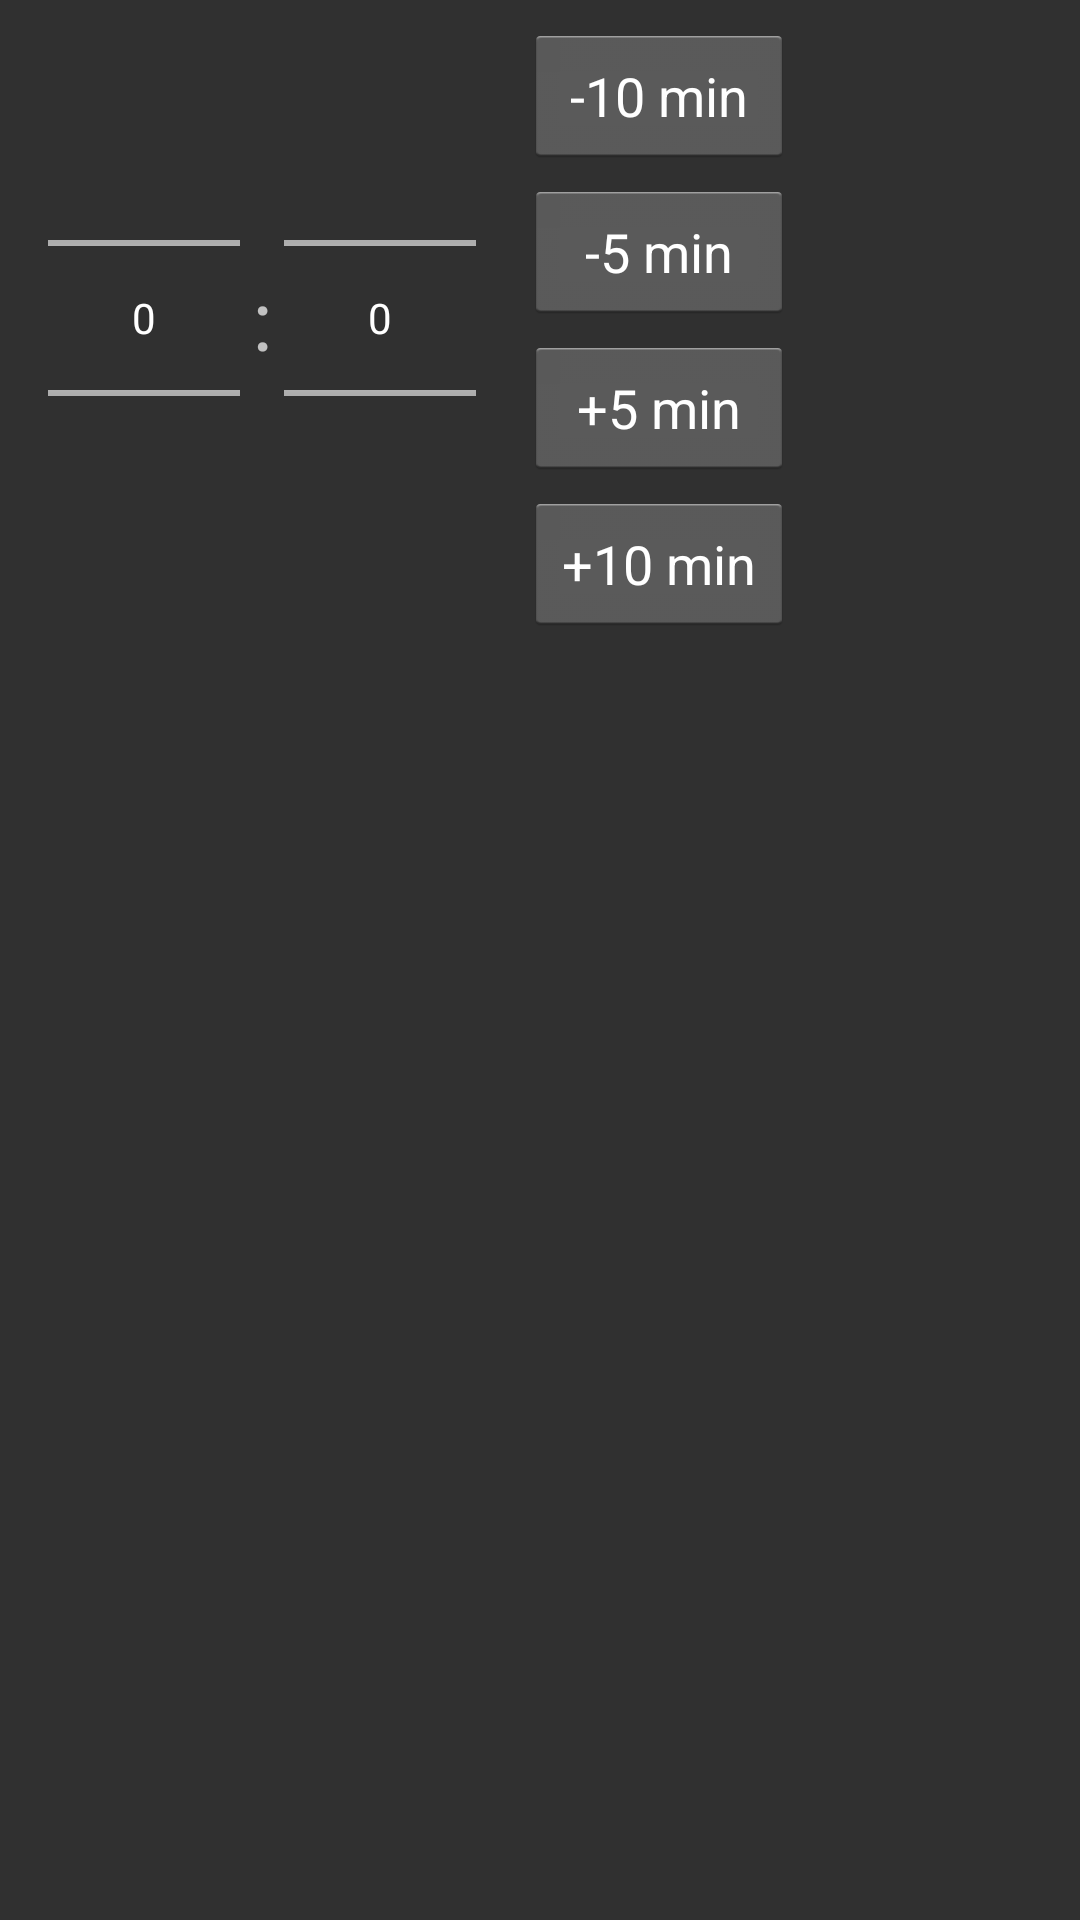

Produce the Android XML layout that renders to this screen, including the resource entries it uses.
<!-- AndroidManifest.xml: application theme AppTheme -->
<!-- res/layout/fragment_my_time_picker_dialog.xml -->
<?xml version="1.0" encoding="utf-8"?>
<androidx.constraintlayout.widget.ConstraintLayout xmlns:android="http://schemas.android.com/apk/res/android"
    xmlns:app="http://schemas.android.com/apk/res-auto"
    xmlns:tools="http://schemas.android.com/tools"
    android:layout_width="match_parent"
    android:layout_height="match_parent">

    <NumberPicker
        android:id="@+id/np_hour"
        android:layout_width="wrap_content"
        android:layout_height="wrap_content"
        android:layout_marginStart="16dp"
        app:layout_constraintBottom_toBottomOf="@+id/bt_plus10"
        app:layout_constraintStart_toStartOf="parent"
        app:layout_constraintTop_toTopOf="parent" />

    <NumberPicker
        android:id="@+id/np_minute"
        android:layout_width="wrap_content"
        android:layout_height="wrap_content"
        android:layout_marginStart="4dp"
        app:layout_constraintBottom_toBottomOf="@+id/np_hour"
        app:layout_constraintStart_toEndOf="@+id/textView"
        app:layout_constraintTop_toTopOf="@+id/np_hour" />

    <TextView
        android:id="@+id/textView"
        android:layout_width="wrap_content"
        android:layout_height="wrap_content"
        android:layout_marginStart="4dp"
        android:text=":"
        android:textSize="28sp"
        app:layout_constraintBottom_toBottomOf="@+id/np_hour"
        app:layout_constraintStart_toEndOf="@+id/np_hour"
        app:layout_constraintTop_toTopOf="@+id/np_hour" />

    <Button
        android:id="@+id/bt_minus5"
        style="@android:style/Widget.Holo.Light.Button"
        android:layout_width="90dp"
        android:layout_height="wrap_content"
        android:layout_marginTop="4dp"
        android:text="-5 min"
        android:textColor="@color/design_default_color_background"
        app:layout_constraintEnd_toEndOf="@+id/bt_minus10"
        app:layout_constraintStart_toStartOf="@+id/bt_minus10"
        app:layout_constraintTop_toBottomOf="@+id/bt_minus10" />

    <Button
        android:id="@+id/bt_plus5"
        style="@android:style/Widget.Holo.Light.Button"
        android:layout_width="90dp"
        android:layout_height="wrap_content"
        android:layout_marginTop="4dp"
        android:text="+5 min"
        android:textColor="@color/design_default_color_background"
        app:layout_constraintEnd_toEndOf="@+id/bt_minus10"
        app:layout_constraintStart_toStartOf="@+id/bt_minus10"
        app:layout_constraintTop_toBottomOf="@+id/bt_minus5" />

    <Button
        android:id="@+id/bt_minus10"
        style="@android:style/Widget.Holo.Light.Button"
        android:layout_width="90dp"
        android:layout_height="wrap_content"
        android:layout_marginStart="16dp"
        android:layout_marginTop="8dp"
        android:text="-10 min"
        android:textColor="@color/design_default_color_background"
        app:layout_constraintStart_toEndOf="@+id/np_minute"
        app:layout_constraintTop_toTopOf="parent" />

    <Button
        android:id="@+id/bt_plus10"
        style="@android:style/Widget.Holo.Light.Button"
        android:layout_width="90dp"
        android:layout_height="wrap_content"
        android:layout_marginTop="4dp"
        android:text="+10 min"
        android:textColor="@color/design_default_color_background"
        app:layout_constraintEnd_toEndOf="@+id/bt_minus10"
        app:layout_constraintStart_toStartOf="@+id/bt_minus10"
        app:layout_constraintTop_toBottomOf="@+id/bt_plus5" />
</androidx.constraintlayout.widget.ConstraintLayout>
<!-- resources referenced by this layout -->
<resources>
  <style name="AppTheme" parent="Theme.AppCompat">
          
          <item name="colorPrimary">@color/colorPrimary</item>
          <item name="colorPrimaryDark">@color/colorPrimaryDark</item>
          <item name="colorAccent">@color/colorAccent</item>
      </style>
  <!-- not gathered from this repository: default colours our renderer supplied (Android Studio template values) -->
  <color name="colorPrimary">#FF6200EE</color>
  <color name="colorPrimaryDark">#FF3700B3</color>
  <color name="colorAccent">#FF03DAC5</color>
</resources>
